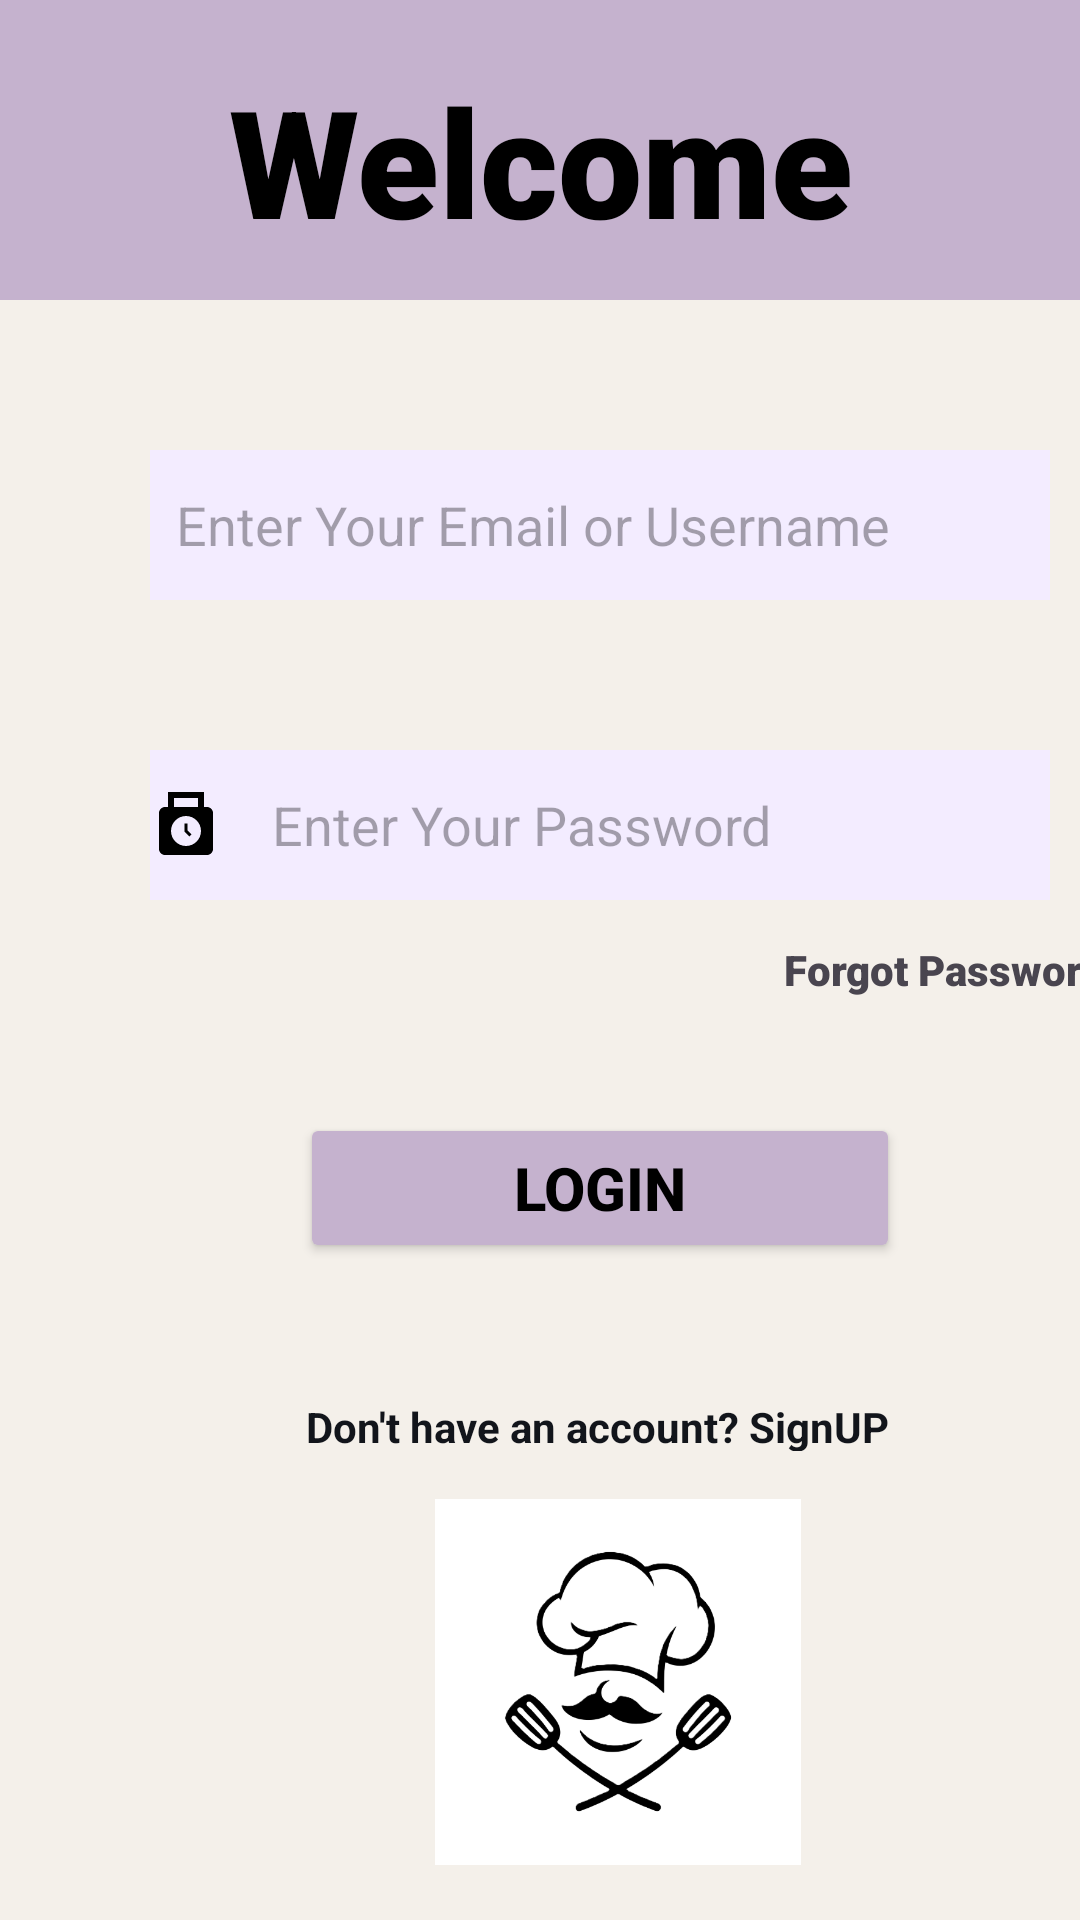

The Android layout XML behind this screen, and the referenced resources:
<!-- AndroidManifest.xml: application theme Theme.Myapplication -->
<!-- res/layout/activitymain.xml -->
<?xml version="1.0" encoding="utf-8"?>

<RelativeLayout xmlns:android="http://schemas.android.com/apk/res/android"
	xmlns:app="http://schemas.android.com/apk/res-auto"
	xmlns:tools="http://schemas.android.com/tools"
	android:layout_width="match_parent"
	android:layout_height="match_parent"
	android:background	="#f4f0ea">


	<TextView
		android:id="@+id/loginText"
		android:layout_width="match_parent"
		android:layout_height="100dp"
		android:background="#c5b2ce"
		android:fontFamily="sans-serif-black"
		android:text="Welcome Back!"
		android:textAlignment="center"
		android:textColor="@color/black"
		android:textSize="50sp"
		android:textStyle="bold"
		tools:text="Welcome Back!"
		android:padding="20dp"/>

	<EditText
		android:layout_width="300dp"
		android:layout_height="50dp"
		android:layout_marginLeft="50dp"
		android:layout_marginTop="150dp"
		android:background="#f3ecff"
		android:drawableLeft="@drawable/baseline_attach_email_24"
		android:drawablePadding="8dp"
		android:drawableTint="#121619"
		android:hint="  Enter Your Email or Username"
		android:inputType="textEmailAddress"
		android:id="@+id/text1"/>

	<EditText
		android:id="@+id/editText"
		android:layout_width="300dp"
		android:layout_height="50dp"
		android:layout_marginLeft="50dp"
		android:backgroundTint="#f3ecff"
		android:layout_marginTop="250dp"
		android:background="@color/white"
		android:drawableLeft="@drawable/baseline_punch_clock_24"
		android:drawablePadding="8dp"
		android:hint="  Enter Your Password"
		android:inputType="textPassword"
		/>

	<Button
		android:id="@+id/button"
		android:layout_width="200dp"
		android:layout_height="50dp"
		android:layout_below="@+id/editText"

		android:layout_marginStart="100dp"
		android:layout_marginTop="71dp"
		android:backgroundTint="#c5b2ce"
		android:text="Login"
		android:textAlignment="center"
		android:textColor="@color/black"
		android:textSize="20sp"
		android:textStyle="bold" />

	<androidx.constraintlayout.widget.Guideline
		android:id="@+id/guideline"
		android:layout_width="wrap_content"
		android:layout_height="wrap_content"
		android:background="@color/app_theme_light"
		android:orientation="vertical" />

	<TextView
		android:id="@+id/textView2"
		android:layout_width="wrap_content"
		android:layout_height="wrap_content"
		android:layout_alignEnd="@+id/editText"
		android:layout_alignBottom="@+id/editText"
		android:layout_marginEnd="-26dp"
		android:layout_marginBottom="-33dp"
		android:fontFamily="sans-serif-black"
		android:text="Forgot Password?"
		tools:text="Forgot Password?" />

	<TextView
		android:id="@+id/textView3"
		android:layout_width="wrap_content"
		android:layout_height="wrap_content"
		android:layout_below="@+id/button"
		android:layout_alignStart="@+id/button"
		android:layout_alignBottom="@+id/button"
		android:layout_marginStart="2dp"
		android:layout_marginTop="45dp"
		android:layout_marginBottom="-63dp"
		android:text="Don't have an account? SignUP"
		android:textAlignment="textStart"
		android:textColor="#12151B"
		android:textStyle="bold"
		tools:text="Don't Have an Account? SignUp" />

	<ImageView
		android:id="@+id/imageView2"
		android:layout_width="122dp"
		android:layout_height="180dp"
		android:layout_below="@+id/textView3"
		android:layout_marginLeft="145dp"
		android:layout_marginTop="60dp"
		app:srcCompat="@drawable/logo2" />
</RelativeLayout>
<!-- resources referenced by this layout -->
<resources>
  <color name="app_theme_light">#e6e6fa</color>
  <color name="black">#FF000000</color>
  <color name="white">#FFFFFFFF</color>
  <!-- drawable baseline_punch_clock_24 (drawable) -->
  <vector xmlns:android="http://schemas.android.com/apk/res/android" android:height="24dp" android:tint="#000000" android:viewportHeight="24" android:viewportWidth="24" android:width="24dp">
        
      <path android:fillColor="@android:color/white" android:pathData="M19,6h-1V1H6v5H5C3.9,6 3,6.9 3,8v12c0,1.1 0.9,2 2,2h14c1.1,0 2,-0.9 2,-2V8C21,6.9 20.1,6 19,6zM8,3h8v3H8V3zM12,19c-2.76,0 -5,-2.24 -5,-5s2.24,-5 5,-5c2.76,0 5,2.24 5,5S14.76,19 12,19z"/>
        
      <path android:fillColor="@android:color/white" android:pathData="M12.5,11.5l-1,0l0,2.71l1.64,1.64l0.71,-0.71l-1.35,-1.35z"/>
      
  </vector>
  <!-- drawable logo2: png bitmap (drawable, 40285 bytes) -->
  <style name="Theme.Myapplication" parent="Base.Theme.Myapplication" />
  <style name="Base.Theme.Myapplication" parent="Theme.Material3.DayNight.NoActionBar">
  		
  		
  	</style>
</resources>
